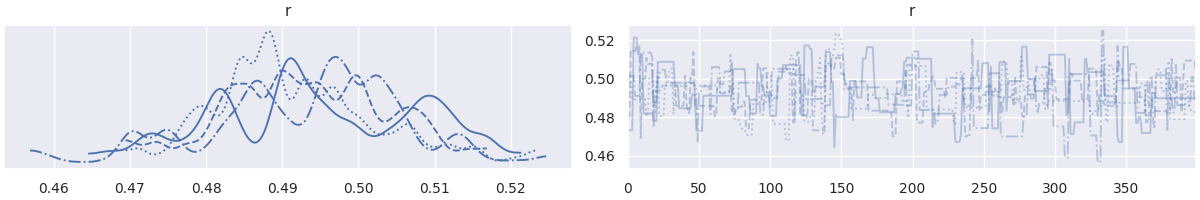

Source data for this figure (header and first rows):
, r
0, 0.4734
1, 0.4734
2, 0.4734
3, 0.4734
4, 0.5213
5, 0.5213
6, 0.5213
7, 0.5126
8, 0.5126
9, 0.5126
10, 0.5126
11, 0.4821
12, 0.4821
13, 0.4821
14, 0.4821
15, 0.4821
16, 0.4821
17, 0.4821
18, 0.4782
19, 0.4782
20, 0.4782
21, 0.5088
22, 0.5088
23, 0.5088
24, 0.5088
25, 0.5088
26, 0.5088
27, 0.5088
28, 0.5088
29, 0.5088
30, 0.5088
31, 0.5088
32, 0.5088
33, 0.4967
34, 0.4967
35, 0.4967
36, 0.4847
37, 0.4847
38, 0.4847
39, 0.4847
40, 0.4847
41, 0.4847
42, 0.4847
43, 0.4847
44, 0.4847
45, 0.4918
46, 0.4918
47, 0.4918
48, 0.473
49, 0.473
50, 0.473
51, 0.473
52, 0.473
53, 0.4912
54, 0.4912
55, 0.4912
56, 0.4912
57, 0.4912
58, 0.4912
59, 0.4912
... 1,540 more rows
